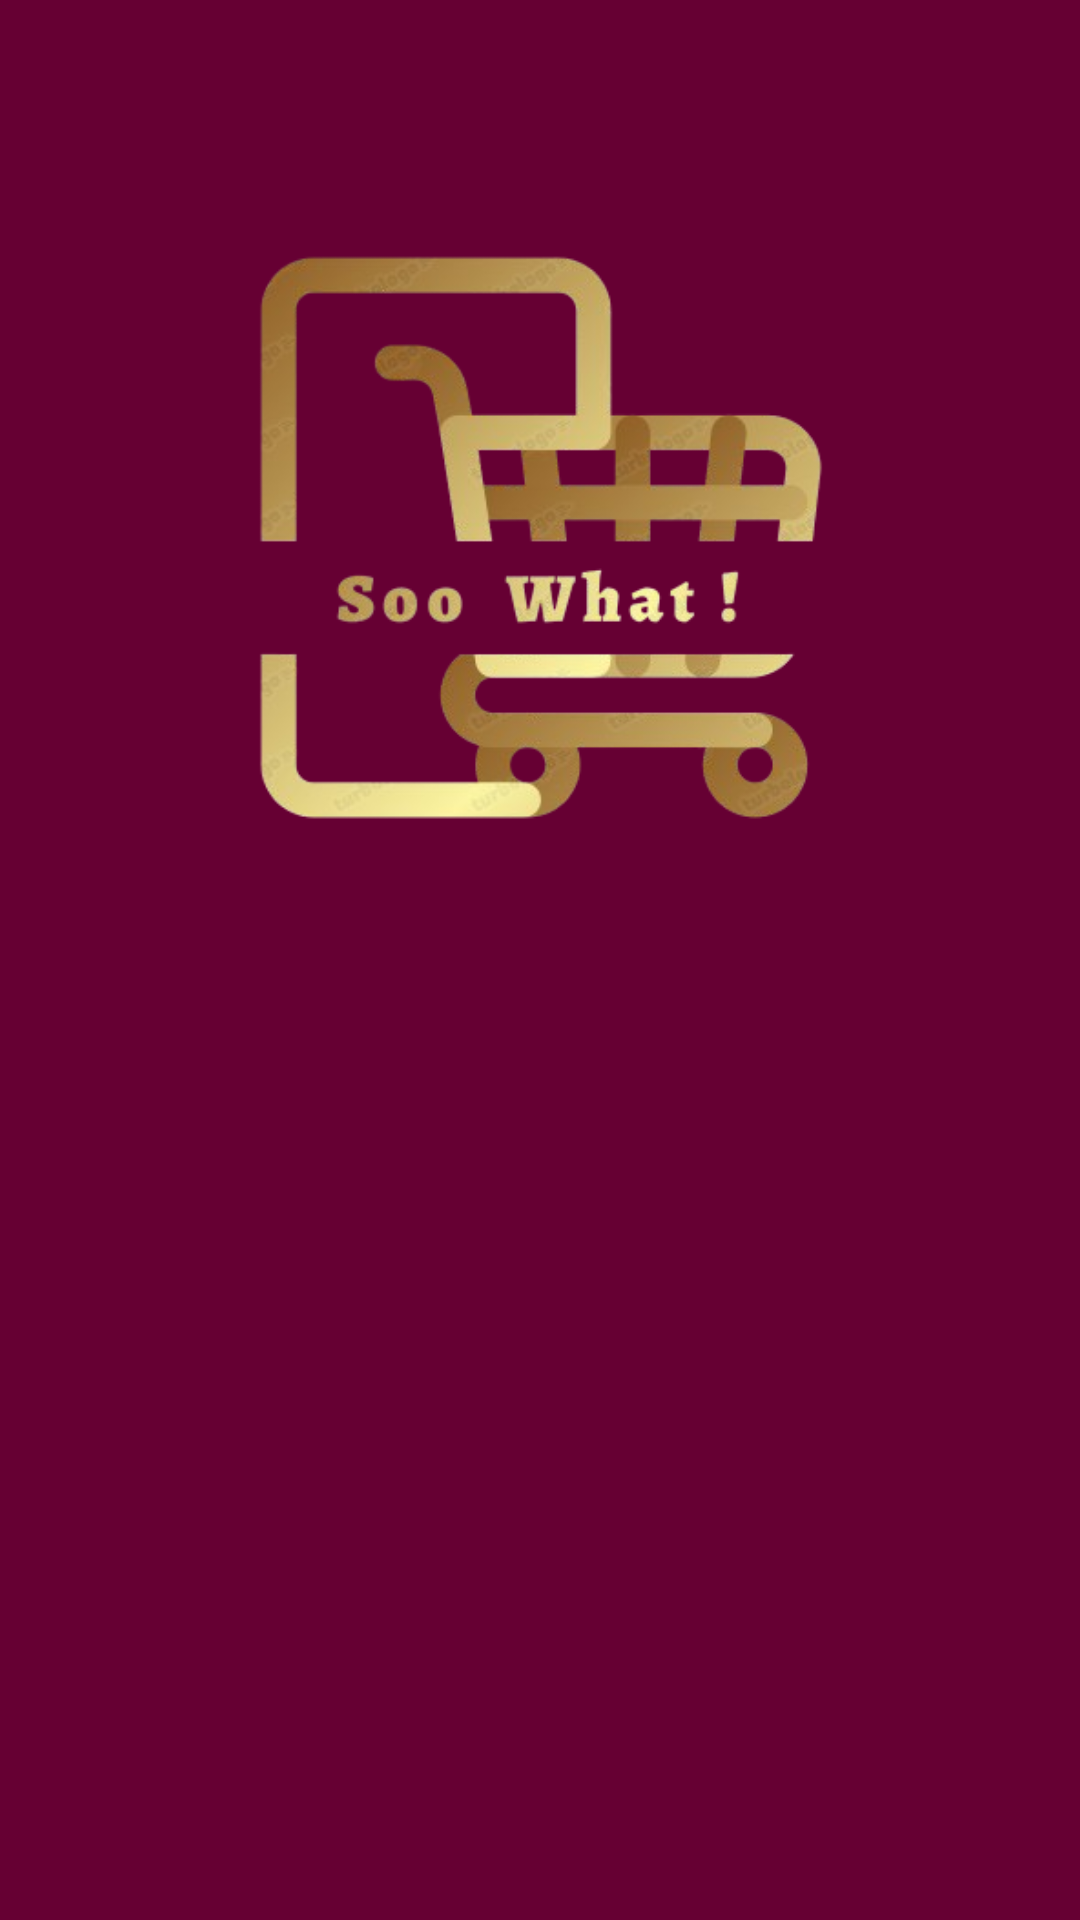

Reconstruct the res/layout file that produces this screen, plus the resources it refers to.
<!-- AndroidManifest.xml: application theme AppTheme -->
<!-- res/layout/activity_splash.xml -->
<?xml version="1.0" encoding="utf-8"?>
<RelativeLayout xmlns:android="http://schemas.android.com/apk/res/android"
    xmlns:app="http://schemas.android.com/apk/res-auto"
    android:layout_width="match_parent"
    android:layout_height="match_parent"
    android:background="@color/wine"
    android:gravity="center"
    >

    <ImageView
        android:id="@+id/imageView2"
        android:layout_width="match_parent"
        android:layout_height="388dp"
        android:layout_alignParentTop="true"
        android:layout_alignParentEnd="true"
        android:layout_alignParentBottom="true"
        android:layout_marginTop="37dp"
        android:layout_marginEnd="-1dp"
        android:layout_marginBottom="304dp"
        app:srcCompat="@drawable/logo1" />


</RelativeLayout>
<!-- resources referenced by this layout -->
<resources>
  <color name="wine">#660033</color>
  <!-- drawable logo1: png bitmap (drawable, 87339 bytes) -->
</resources>
